Image classification data set "Alzheimer_s Dataset" (Asik007/BME240_ML on GitHub). Class labels (4): mild demented, moderate demented, non demented, very mild demented.

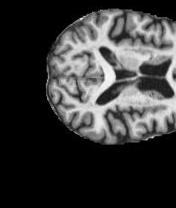
Label: mild demented

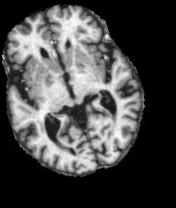
Label: very mild demented

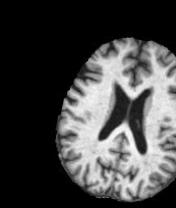
Label: very mild demented

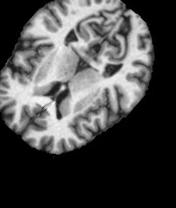
Label: non demented

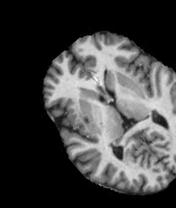
Label: non demented

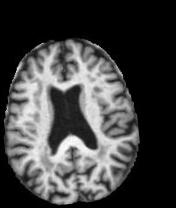
Label: mild demented
